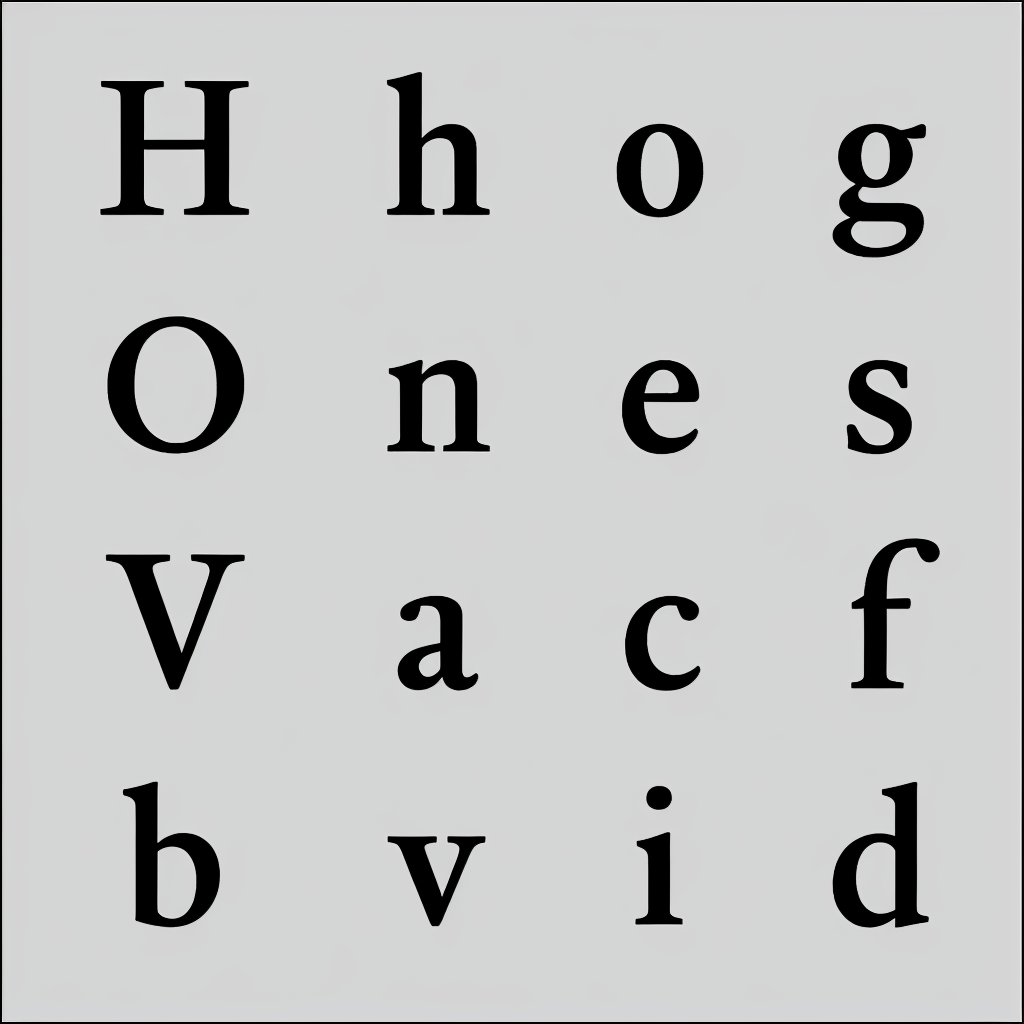
Generation parameters embedded in this image by AUTOMATIC1111 Stable Diffusion web UI or a fork of it (Forge, ...) (PNG 'parameters' text chunk):
almaTextSerif in black and white
Negative prompt: texture
Steps: 30, Sampler: DPM2 a, CFG scale: 7, Seed: 2298219638, Size: 1024x1024, Model hash: 993f2358